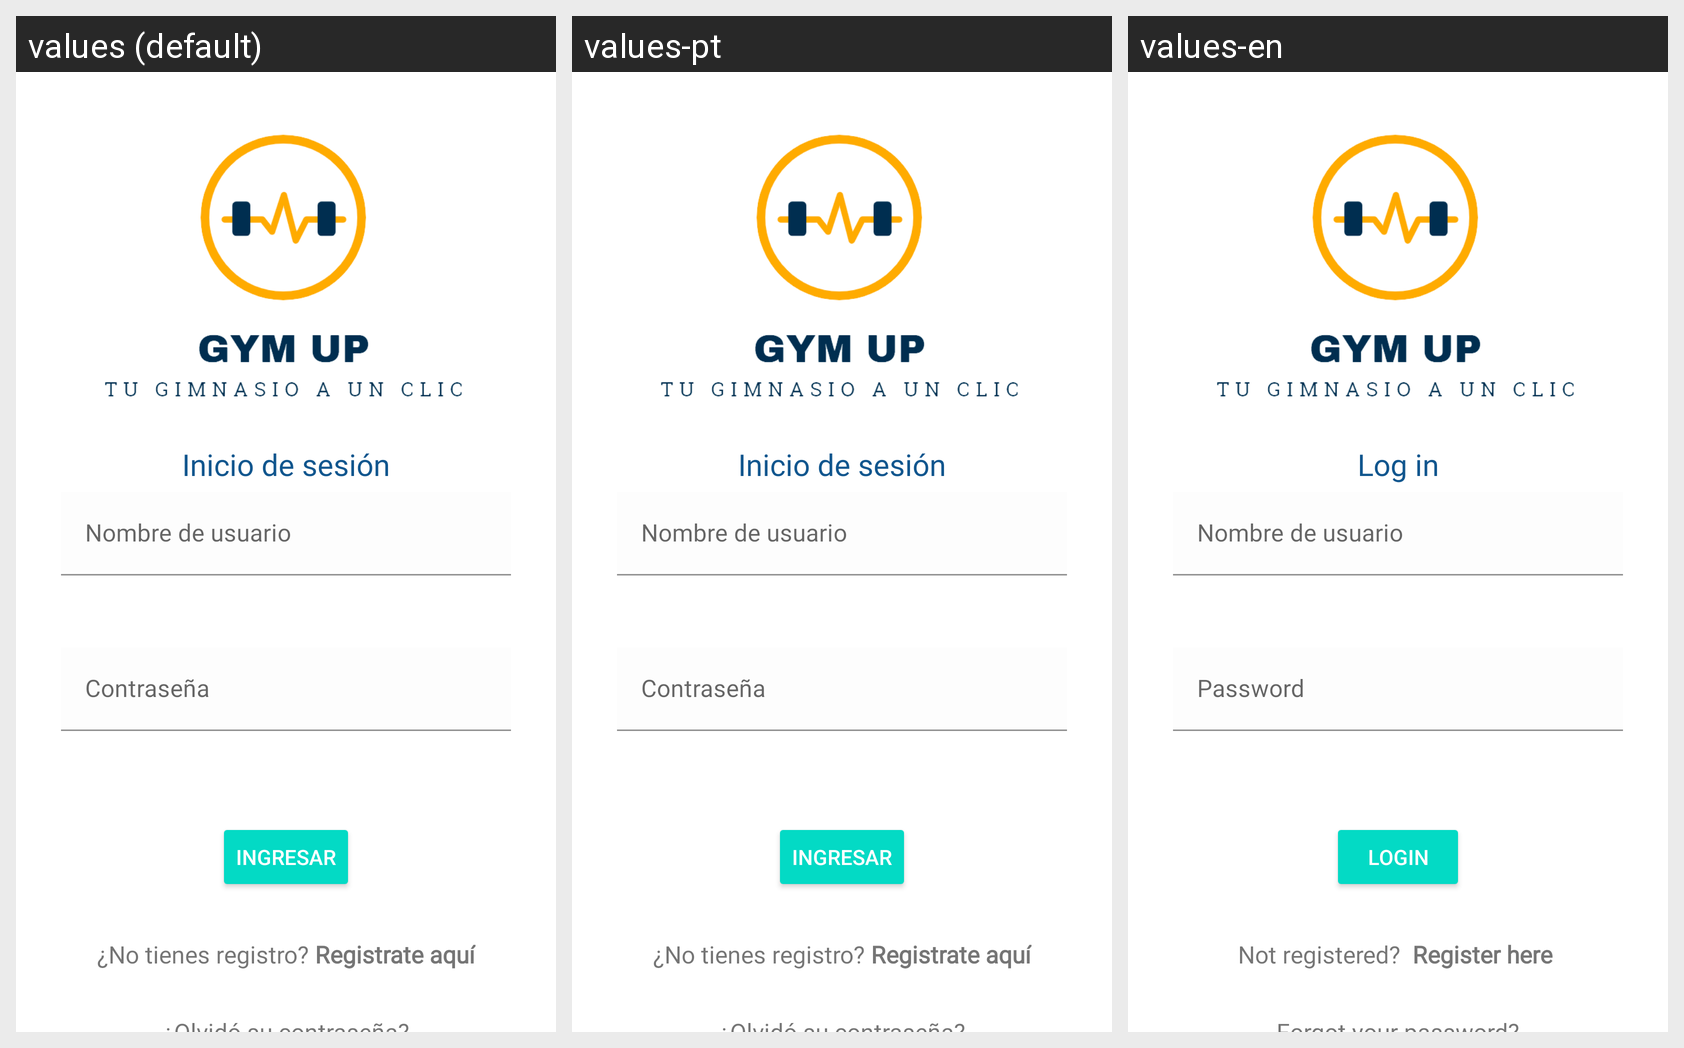

The Android screen above is rendered under several locales of the same app. Produce the string resources it draws, with the default and per-locale values.
Android screen res/layout/activity_login.xml rendered under 3 locales, left to right: values (default), values-pt, values-en. Device: Nexus 5 (rendered at 1080×1920; each locale shown at half size, 540×960, under a caption strip naming it); theme Theme.GYMUP.
Strings drawn on this screen, with the default value and each locale's value (text and hints the layout hard-codes, and strings that could not be matched under every locale, appear in the picture but are not listed):

loginUser
  values: Inicio de sesión
  values-pt: Inicio de sesión
  values-en: Log in

username
  values: Nombre de usuario
  values-pt: Nombre de usuario
  values-en: Nombre de usuario

password
  values: Contraseña
  values-pt: Contraseña
  values-en: Password

IngresarUsuario
  values: Ingresar
  values-pt: Ingresar
  values-en: Login
